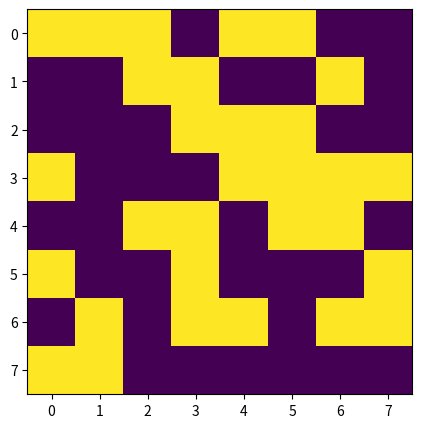

This chart was generated by the following Python code:
# to start with, we will need matplotlib.pyplot
from matplotlib import pyplot
# next, i will set up a 8 x 8 2d matrix, with random bits as elements (0 or 1);
# for randomization of integers (0 or 1) I use the random module in Python;
# for building each row in the 2d matrix I use list comprehension in Python
import random
data = [[random.randint(a=0,b=1) for x in range(0,8)], # row 1
        [random.randint(a=0,b=1) for x in range(0,8)], # row 2
        [random.randint(a=0,b=1) for x in range(0,8)], # row 3
        [random.randint(a=0,b=1) for x in range(0,8)], # row 4
        [random.randint(a=0,b=1) for x in range(0,8)], # row 5
        [random.randint(a=0,b=1) for x in range(0,8)], # row 6
        [random.randint(a=0,b=1) for x in range(0,8)], # row 7
        [random.randint(a=0,b=1) for x in range(0,8)]] # row 8
# display the 2d data matrix
data

# we will visualize the bits of this data matrix with matplot.pyplot;
# the .imshow function from Python can do the job
pyplot.figure(figsize=(5,5))
pyplot.imshow(data)
pyplot.show()
